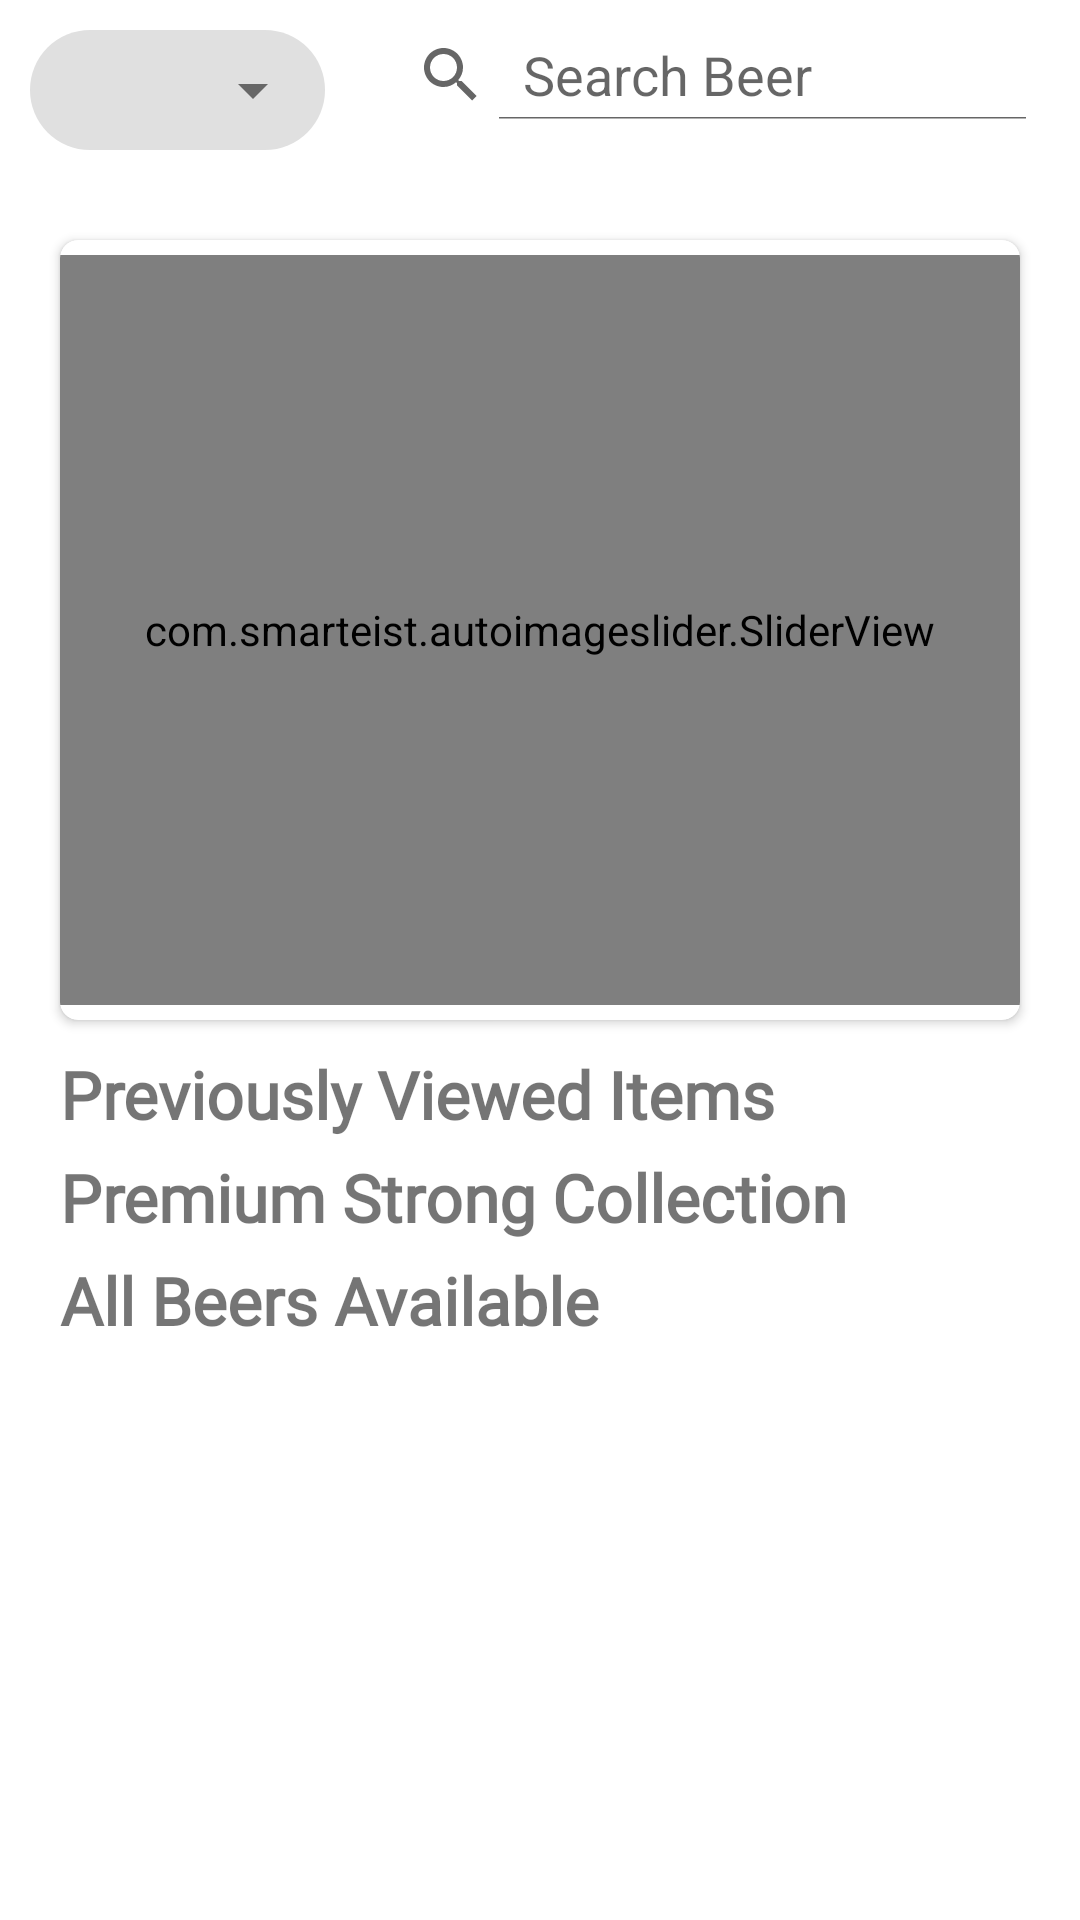

Android layout source for this screen:
<!-- AndroidManifest.xml: application theme Theme.JumpingMinds -->
<!-- res/layout/fragment_home.xml -->
<?xml version="1.0" encoding="utf-8"?>
<androidx.constraintlayout.widget.ConstraintLayout xmlns:android="http://schemas.android.com/apk/res/android"
    xmlns:app="http://schemas.android.com/apk/res-auto"
    xmlns:tools="http://schemas.android.com/tools"
    android:layout_width="match_parent"
    android:layout_height="match_parent"
    android:fillViewport="true"
    tools:context=".homePage.HomeFragment">

    <androidx.constraintlayout.widget.ConstraintLayout
        android:id="@+id/header"
        android:layout_width="match_parent"
        android:layout_height="wrap_content"
        android:paddingBottom="10dp"
        app:layout_constraintStart_toStartOf="parent"
        app:layout_constraintTop_toTopOf="parent">

        <com.google.android.material.textfield.TextInputLayout
            android:id="@+id/dropdown"
            style="@style/Widget.MaterialComponents.TextInputLayout.FilledBox.ExposedDropdownMenu"
            android:layout_width="wrap_content"
            android:layout_height="40dp"
            android:layout_margin="10dp"
            android:isScrollContainer="false"
            app:boxCornerRadiusBottomEnd="20dp"
            app:boxCornerRadiusBottomStart="20dp"
            app:boxCornerRadiusTopEnd="20dp"
            app:boxCornerRadiusTopStart="20dp"
            app:boxStrokeWidth="0dp"
            app:boxStrokeWidthFocused="0dp"
            app:layout_constraintStart_toStartOf="parent"
            app:layout_constraintTop_toTopOf="parent">

            <AutoCompleteTextView
                android:id="@+id/dropdown_menu"
                android:layout_width="match_parent"
                android:layout_height="match_parent"
                android:background="@null"
                android:ellipsize="end"
                android:inputType="none"
                android:maxLines="1"
                android:paddingTop="10dp"
                android:paddingBottom="10dp"
                android:singleLine="true"
                android:text="All Types"
                android:textAlignment="center"
                tools:ignore="LabelFor" />
        </com.google.android.material.textfield.TextInputLayout>

        <SearchView
            android:id="@+id/searchBeer"
            android:layout_width="0dp"
            android:layout_height="30dp"
            android:layout_margin="10dp"
            android:iconifiedByDefault="false"
            android:queryHint="Search Beer"
            app:layout_constraintEnd_toEndOf="parent"
            app:layout_constraintStart_toEndOf="@id/dropdown"
            app:layout_constraintTop_toTopOf="parent" />
    </androidx.constraintlayout.widget.ConstraintLayout>

    <ScrollView
        android:layout_width="match_parent"
        android:layout_height="0dp"
        app:layout_constraintBottom_toBottomOf="parent"
        app:layout_constraintStart_toStartOf="parent"
        app:layout_constraintTop_toBottomOf="@id/header">

        <androidx.constraintlayout.widget.ConstraintLayout
            android:layout_width="match_parent"
            android:layout_height="0dp">

            <androidx.cardview.widget.CardView
                android:id="@+id/sliderCard"
                android:layout_width="match_parent"
                android:layout_height="wrap_content"
                android:layout_margin="20dp"
                app:cardCornerRadius="6dp"
                app:layout_constraintTop_toTopOf="parent">

                <com.smarteist.autoimageslider.SliderView
                    android:id="@+id/imageSlider"
                    android:layout_width="match_parent"
                    android:layout_height="250dp"
                    android:layout_marginVertical="5dp"
                    app:sliderAnimationDuration="600"
                    app:sliderAutoCycleDirection="back_and_forth"
                    app:sliderAutoCycleEnabled="true"
                    app:sliderIndicatorAnimationDuration="600"
                    app:sliderIndicatorGravity="center_horizontal|bottom"
                    app:sliderIndicatorMargin="15dp"
                    app:sliderIndicatorOrientation="horizontal"
                    app:sliderIndicatorPadding="3dp"
                    app:sliderIndicatorRadius="2dp"
                    app:sliderIndicatorSelectedColor="#5A5A5A"
                    app:sliderIndicatorUnselectedColor="#FFF"
                    app:sliderScrollTimeInSec="1"
                    app:sliderStartAutoCycle="true" />

            </androidx.cardview.widget.CardView>

            <TextView
                android:id="@+id/previousViewedItemsHeader"
                android:layout_width="match_parent"
                android:layout_height="wrap_content"
                android:layout_marginHorizontal="20dp"
                android:layout_marginTop="10dp"
                android:fontFamily="@font/andika"
                android:text="Previously Viewed Items"
                android:textSize="22sp"
                android:textStyle="bold"
                app:layout_constraintBottom_toTopOf="@id/recyclerView"
                app:layout_constraintStart_toStartOf="parent"
                app:layout_constraintTop_toBottomOf="@id/sliderCard" />

            <androidx.recyclerview.widget.RecyclerView
                android:id="@+id/recyclerView"
                android:layout_width="match_parent"
                android:layout_height="wrap_content"
                android:layout_marginHorizontal="10dp"
                android:layout_marginTop="5dp"
                app:layout_constraintTop_toBottomOf="@id/previousViewedItemsHeader" />

            <TextView
                android:id="@+id/abvHeader"
                android:layout_width="wrap_content"
                android:layout_height="wrap_content"
                android:layout_marginHorizontal="20dp"
                android:fontFamily="@font/andika"
                android:text="Premium Strong Collection"
                android:textSize="22sp"
                android:textStyle="bold"
                app:layout_constraintStart_toStartOf="parent"
                app:layout_constraintTop_toBottomOf="@id/recyclerView" />

            <androidx.recyclerview.widget.RecyclerView
                android:id="@+id/recyclerView2"
                android:layout_width="match_parent"
                android:layout_height="wrap_content"
                android:layout_marginHorizontal="10dp"
                android:layout_marginTop="5dp"
                app:layout_constraintTop_toBottomOf="@id/abvHeader" />

            <TextView
                android:id="@+id/allBeerHeader"
                android:layout_width="wrap_content"
                android:layout_height="wrap_content"
                android:layout_marginHorizontal="20dp"
                android:fontFamily="@font/andika"
                android:text="All Beers Available"
                android:textSize="22sp"
                android:textStyle="bold"
                app:layout_constraintStart_toStartOf="parent"
                app:layout_constraintTop_toBottomOf="@id/recyclerView2" />

            <androidx.recyclerview.widget.RecyclerView
                android:id="@+id/recyclerView3"
                android:layout_width="match_parent"
                android:layout_height="wrap_content"
                android:layout_marginHorizontal="10dp"
                android:layout_marginTop="5dp"
                app:layout_constraintTop_toBottomOf="@id/allBeerHeader" />
        </androidx.constraintlayout.widget.ConstraintLayout>
    </ScrollView>
</androidx.constraintlayout.widget.ConstraintLayout>
<!-- resources referenced by this layout -->
<resources>
  <style name="Theme.JumpingMinds" parent="Theme.MaterialComponents.DayNight.DarkActionBar">
          
          <item name="colorPrimary">@color/purple_500</item>
          <item name="colorPrimaryVariant">@color/purple_700</item>
          <item name="colorOnPrimary">@color/white</item>
          
          <item name="colorSecondary">@color/teal_200</item>
          <item name="colorSecondaryVariant">@color/teal_700</item>
          <item name="colorOnSecondary">@color/black</item>
          
          <item name="android:statusBarColor">?attr/colorPrimaryVariant</item>
          
      </style>
  <!-- not gathered from this repository: default colours our renderer supplied (Android Studio template values) -->
  <color name="purple_500">#FF6200EE</color>
  <color name="purple_700">#FF3700B3</color>
  <color name="teal_200">#FF03DAC5</color>
  <color name="teal_700">#FF018786</color>
  <color name="black">#FF000000</color>
  <color name="white">#FFFFFFFF</color>
</resources>
